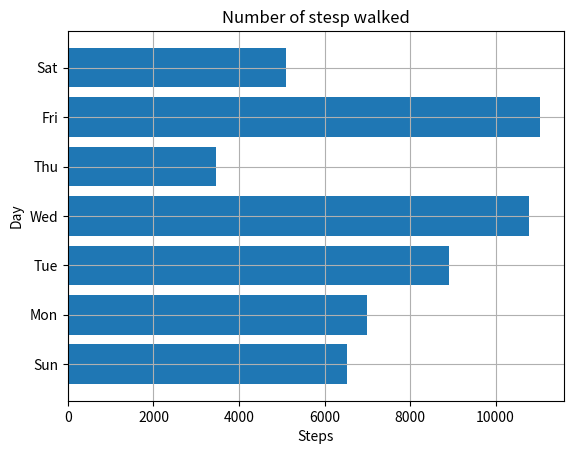

The matplotlib source for this figure:
'''
Purpose: Drawing a horizontal bar chart for daily steps
[redacted]
Date: 2024/02/14
'''

import matplotlib.pyplot as plt

def create_bar_chart(data, labels):
    # Number of bars
    num_bars = len(data)
    # This list is the point on the y-axis where each
    # Bar is centered. Here it will be [1, 2, 3 ...]
    positions = range(1, num_bars + 1)
    plt.barh(positions, data, align='center')
    # Set the label of each bar
    plt.yticks(positions, labels)
    plt.xlabel('Steps')
    plt.ylabel('Day')
    plt.title("Number of stesp walked")
    plt.grid()
    plt.show()

if __name__ == '__main__':
    # Number of steps I walked during the past week
    steps_1 = [6534, 7000, 8900, 10786, 3467, 11045, 5095]
    # setps_2 = [5398, 4513, 1789, 4055, 2296, 4557, 3071]
    # Corresponding days
    labels = ['Sun', 'Mon', 'Tue', 'Wed', 'Thu', 'Fri', 'Sat']
    create_bar_chart(steps_1, labels)